Run: headless pygame with SDL's dummy video driver; simulated clock (each Clock.tick advances the game by its frame time, no real sleeping); random seed 0; keys injected as events and as key.get_pressed() state; mouse plan: one left click at the window centre at the start of phase 2, then a move to the lower-right quarter at the start of phase 3.
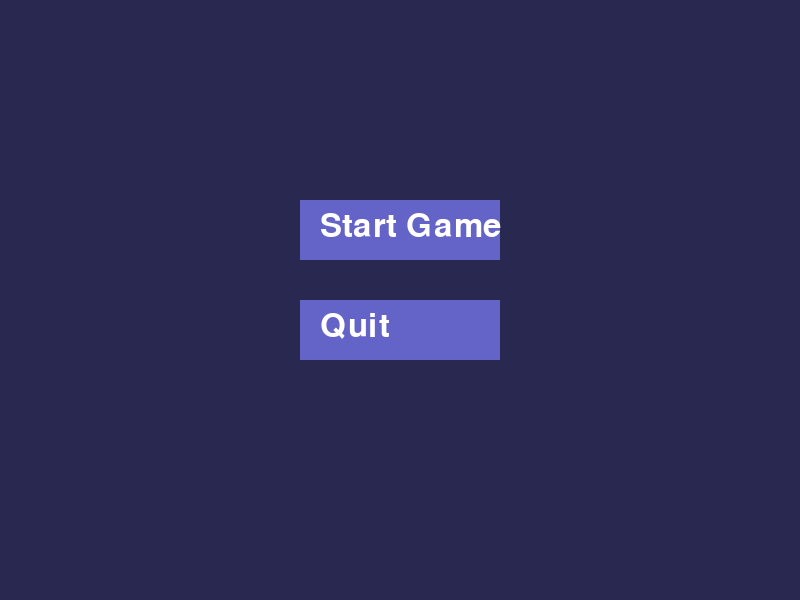
Frame 1 of 2 · flips 1–60 · no input
Frame 2 of 2 · flips 61–180 · clicked the window centre · tapped SPACE, RETURN · held RIGHT (→), D (game ended) · screen unchanged from frame 1, image omitted

The pygame program that drew these frames:

# Exercise 5: Game State Machine with Stack
#
# This implementation uses a stack-based state machine for clean handling of nested game states (menu, play, pause, game over).
# Each state is an object that handles its own events, updates, and drawing.
# The stack allows for easy pausing/resuming and overlaying states (e.g., pause menu over gameplay).
#
# Reflection: Using a stack for game states allows you to pause the game, show overlays, and return to previous states without losing their data or logic. This is much cleaner than a single-state approach, especially for nested or modal states.

import pygame
import sys

# --- Base State ---
class GameState:
    def handle_events(self, events): pass
    def update(self, dt): pass
    def draw(self, screen): pass

# --- Game State Machine ---
class Game:
    def __init__(self):
        self.stack = []
    def push_state(self, state): self.stack.append(state)
    def pop_state(self): return self.stack.pop()
    def change_state(self, state): self.stack = [state]
    def current_state(self): return self.stack[-1] if self.stack else None

# --- Menu State ---
class MenuState(GameState):
    def __init__(self, game):
        self.game = game
        self.font = pygame.font.SysFont(None, 48)
        self.buttons = [("Start Game", (300, 200)), ("Quit", (300, 300))]
        self.button_rects = [pygame.Rect(x, y, 200, 60) for _, (x, y) in self.buttons]
    def handle_events(self, events):
        for event in events:
            if event.type == pygame.QUIT:
                pygame.quit(); sys.exit()
            if event.type == pygame.MOUSEBUTTONDOWN and event.button == 1:
                for i, rect in enumerate(self.button_rects):
                    if rect.collidepoint(event.pos):
                        if i == 0:
                            self.game.push_state(PlayState(self.game))
                        elif i == 1:
                            pygame.quit(); sys.exit()
    def update(self, dt): pass
    def draw(self, screen):
        screen.fill((40, 40, 80))
        for (text, (x, y)), rect in zip(self.buttons, self.button_rects):
            pygame.draw.rect(screen, (100, 100, 200), rect)
            label = self.font.render(text, True, (255, 255, 255))
            screen.blit(label, (x + 20, y + 10))

# --- Play State ---
class PlayState(GameState):
    def __init__(self, game):
        self.game = game
        self.player = pygame.Rect(390, 290, 40, 40)
        self.score = 0
        self.font = pygame.font.SysFont(None, 36)
    def handle_events(self, events):
        for event in events:
            if event.type == pygame.QUIT:
                pygame.quit(); sys.exit()
            if event.type == pygame.KEYDOWN and event.key == pygame.K_p:
                self.game.push_state(PauseState(self.game))
    def update(self, dt):
        keys = pygame.key.get_pressed()
        speed = 300 * dt
        if keys[pygame.K_LEFT]: self.player.x -= int(speed)
        if keys[pygame.K_RIGHT]: self.player.x += int(speed)
        if keys[pygame.K_UP]: self.player.y -= int(speed)
        if keys[pygame.K_DOWN]: self.player.y += int(speed)
        self.player.x = max(0, min(self.player.x, 760))
        self.player.y = max(0, min(self.player.y, 560))
        self.score += int(500 * dt)  # Simulate scoring over time
        # Simulate game over
        if self.score > 1000:
            self.game.push_state(GameOverState(self.game, self.score))
    def draw(self, screen):
        screen.fill((30, 120, 30))
        pygame.draw.rect(screen, (255, 200, 0), self.player)
        label = self.font.render(f"Score: {self.score}", True, (255,255,255))
        screen.blit(label, (10, 10))

# --- Pause State ---
class PauseState(GameState):
    def __init__(self, game):
        self.game = game
        self.font = pygame.font.SysFont(None, 72)
    def handle_events(self, events):
        for event in events:
            if event.type == pygame.QUIT:
                pygame.quit(); sys.exit()
            if event.type == pygame.KEYDOWN and event.key == pygame.K_p:
                self.game.pop_state()  # Resume game
    def update(self, dt): pass
    def draw(self, screen):
        # Draw previous state (gameplay) behind pause overlay
        self.game.stack[-2].draw(screen)
        overlay = pygame.Surface(screen.get_size(), pygame.SRCALPHA)
        overlay.fill((0, 0, 0, 180))
        screen.blit(overlay, (0, 0))
        label = self.font.render("Paused", True, (255,255,255))
        screen.blit(label, (270, 220))

# --- Game Over State ---
class GameOverState(GameState):
    def __init__(self, game, score):
        self.game = game
        self.score = score
        self.font = pygame.font.SysFont(None, 60)
        self.button_rect = pygame.Rect(300, 350, 200, 60)
    def handle_events(self, events):
        for event in events:
            if event.type == pygame.QUIT:
                pygame.quit(); sys.exit()
            if event.type == pygame.MOUSEBUTTONDOWN and event.button == 1:
                if self.button_rect.collidepoint(event.pos):
                    self.game.change_state(MenuState(self.game))
    def update(self, dt): pass
    def draw(self, screen):
        screen.fill((80, 30, 30))
        label = self.font.render(f"Game Over! Score: {self.score}", True, (255,255,255))
        screen.blit(label, (120, 200))
        pygame.draw.rect(screen, (200, 100, 100), self.button_rect)
        btn_label = self.font.render("Main Menu", True, (255,255,255))
        screen.blit(btn_label, (self.button_rect.x + 10, self.button_rect.y + 10))

# --- Main Loop ---
def main():
    pygame.init()
    screen = pygame.display.set_mode((800, 600))
    clock = pygame.time.Clock()
    game = Game()
    game.push_state(MenuState(game))
    while game.current_state():
        dt = clock.tick(60) / 1000.0
        events = pygame.event.get()
        game.current_state().handle_events(events)
        game.current_state().update(dt)
        game.current_state().draw(screen)
        pygame.display.flip()

if __name__ == "__main__":
    main()
